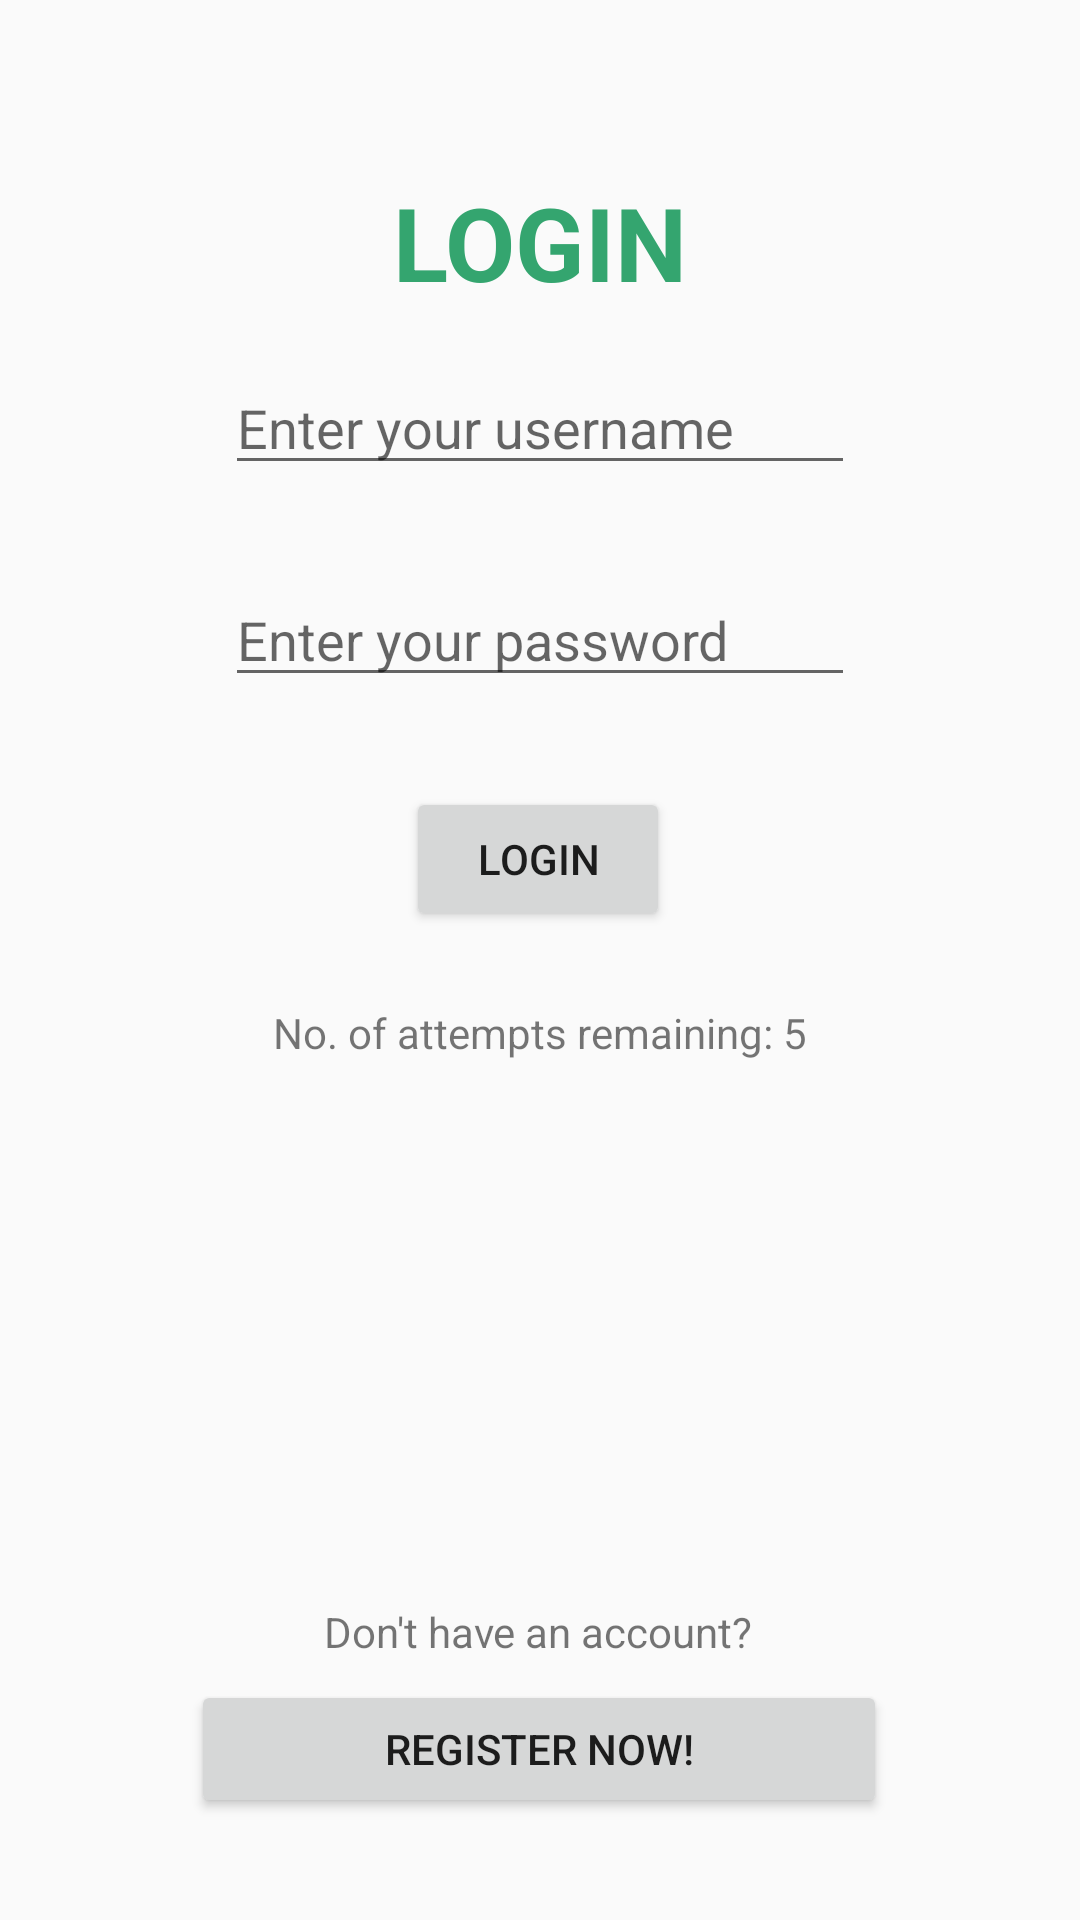

Reconstruct the res/layout file that produces this screen, plus the resources it refers to.
<!-- AndroidManifest.xml: application theme Theme.GreenPrint -->
<!-- res/layout/activity_login.xml -->
<?xml version="1.0" encoding="utf-8"?>
<androidx.constraintlayout.widget.ConstraintLayout xmlns:android="http://schemas.android.com/apk/res/android"
    xmlns:app="http://schemas.android.com/apk/res-auto"
    xmlns:tools="http://schemas.android.com/tools"
    android:id="@+id/etPassword"
    android:layout_width="match_parent"
    android:layout_height="match_parent"
    tools:context=".Login.Login">

    <EditText
        android:id="@+id/etName"
        android:layout_width="wrap_content"
        android:layout_height="wrap_content"
        android:ems="10"
        android:hint="Enter your username"
        android:inputType="textPersonName"
        app:layout_constraintBottom_toBottomOf="parent"
        app:layout_constraintEnd_toEndOf="parent"
        app:layout_constraintStart_toStartOf="parent"
        app:layout_constraintTop_toTopOf="parent"
        app:layout_constraintVertical_bias="0.201" />

    <TextView
        android:id="@+id/textView3"
        android:layout_width="wrap_content"
        android:layout_height="wrap_content"
        android:text="LOGIN"
        android:textColor="@color/green2"
        android:textSize="34sp"
        android:textStyle="bold"
        app:layout_constraintBottom_toTopOf="@+id/etName"
        app:layout_constraintEnd_toEndOf="parent"
        app:layout_constraintStart_toStartOf="parent"
        app:layout_constraintTop_toTopOf="parent"
        app:layout_constraintVertical_bias="0.774" />

    <EditText
        android:id="@+id/edTextTextPassword"
        android:layout_width="wrap_content"
        android:layout_height="wrap_content"
        android:ems="10"
        android:hint="Enter your password"
        android:inputType="textPassword"
        app:layout_constraintBottom_toBottomOf="parent"
        app:layout_constraintEnd_toEndOf="parent"
        app:layout_constraintStart_toStartOf="parent"
        app:layout_constraintTop_toBottomOf="@+id/etName"
        app:layout_constraintVertical_bias="0.067" />

    <Button
        android:id="@+id/buttonLogin"
        android:layout_width="wrap_content"
        android:layout_height="wrap_content"
        android:text="Login"
        app:layout_constraintBottom_toBottomOf="parent"
        app:layout_constraintEnd_toEndOf="parent"
        app:layout_constraintHorizontal_bias="0.498"
        app:layout_constraintStart_toStartOf="parent"
        app:layout_constraintTop_toBottomOf="@+id/edTextTextPassword"
        app:layout_constraintVertical_bias="0.083" />

    <TextView
        android:id="@+id/textAttemptsInfo"
        android:layout_width="wrap_content"
        android:layout_height="wrap_content"
        android:text="No. of attempts remaining: 5"
        app:layout_constraintBottom_toBottomOf="parent"
        app:layout_constraintEnd_toEndOf="parent"
        app:layout_constraintStart_toStartOf="parent"
        app:layout_constraintTop_toBottomOf="@+id/buttonLogin"
        app:layout_constraintVertical_bias="0.078" />

    <Button
        android:id="@+id/buttonregister"
        android:layout_width="232dp"
        android:layout_height="46dp"
        android:text="REGISTER NOW!"
        app:layout_constraintBottom_toBottomOf="parent"
        app:layout_constraintEnd_toEndOf="parent"
        app:layout_constraintHorizontal_bias="0.497"
        app:layout_constraintStart_toStartOf="parent"
        app:layout_constraintTop_toBottomOf="@+id/textAttemptsInfo"
        app:layout_constraintVertical_bias="0.858" />

    <TextView
        android:id="@+id/textView2"
        android:layout_width="wrap_content"
        android:layout_height="wrap_content"
        android:text="Don't have an account?"
        app:layout_constraintBottom_toTopOf="@+id/buttonregister"
        app:layout_constraintEnd_toEndOf="parent"
        app:layout_constraintHorizontal_bias="0.498"
        app:layout_constraintStart_toStartOf="parent"
        app:layout_constraintTop_toBottomOf="@+id/textAttemptsInfo"
        app:layout_constraintVertical_bias="0.964" />

</androidx.constraintlayout.widget.ConstraintLayout>
<!-- resources referenced by this layout -->
<resources>
  <color name="green2">#34A56F</color>
  <style name="Theme.GreenPrint" parent="Theme.AppCompat.Light.DarkActionBar">
          
          <item name="colorPrimary">@color/purple_500</item>
          <item name="colorPrimaryDark">@color/purple_700</item>
          <item name="colorAccent">@color/teal_200</item>
          
      </style>
  <color name="purple_500">#FF6200EE</color>
  <color name="purple_700">#FF3700B3</color>
  <color name="teal_200">#FF03DAC5</color>
</resources>
